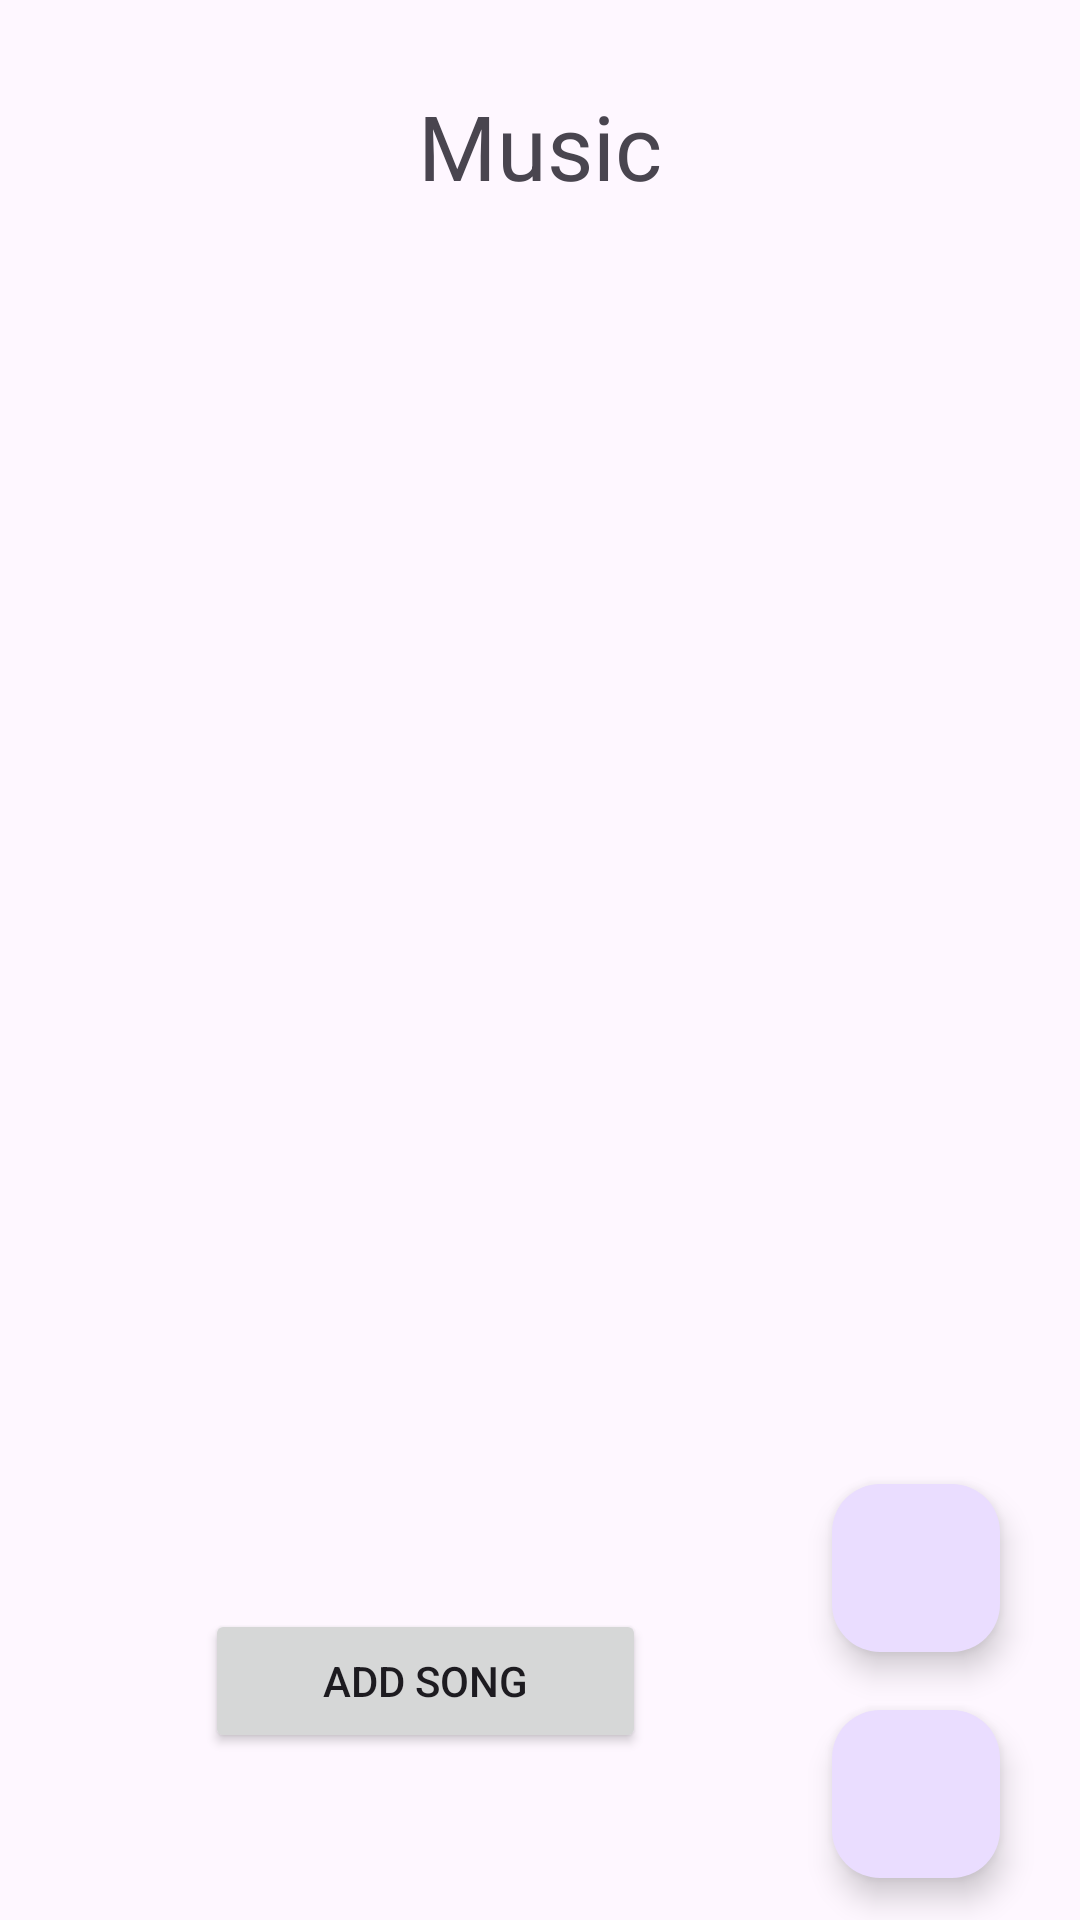

Reconstruct the res/layout file that produces this screen, plus the resources it refers to.
<!-- AndroidManifest.xml: application theme Theme.RoomDatabase_Lite -->
<!-- res/layout/activity_song_check.xml -->
<?xml version="1.0" encoding="utf-8"?>
<androidx.constraintlayout.widget.ConstraintLayout xmlns:android="http://schemas.android.com/apk/res/android"
    xmlns:app="http://schemas.android.com/apk/res-auto"
    xmlns:tools="http://schemas.android.com/tools"
    android:layout_width="match_parent"
    android:layout_height="match_parent"
    tools:context=".song.SongCheckActivity">

    <TextView
        android:layout_width="wrap_content"
        android:layout_height="wrap_content"
        android:gravity="center"
        android:text="Music"
        android:textSize="30dp"
        app:layout_constraintBottom_toTopOf="@+id/vp_song"
        app:layout_constraintEnd_toEndOf="parent"
        app:layout_constraintStart_toStartOf="parent"
        app:layout_constraintTop_toTopOf="parent" />

    <androidx.viewpager.widget.ViewPager
        android:id="@+id/vp_song"
        android:layout_width="match_parent"
        android:layout_height="400dp"
        app:layout_constraintBottom_toBottomOf="parent"
        app:layout_constraintEnd_toEndOf="parent"
        app:layout_constraintHorizontal_bias="0.0"
        app:layout_constraintStart_toStartOf="parent"
        app:layout_constraintTop_toTopOf="parent"
        app:layout_constraintVertical_bias="0.404"
        android:contentDescription="viewpager"/>

    <androidx.recyclerview.widget.RecyclerView
        android:id="@+id/rcv_song"
        android:layout_width="match_parent"
        android:layout_height="400dp"
        app:layout_constraintBottom_toBottomOf="parent"
        app:layout_constraintEnd_toEndOf="parent"
        app:layout_constraintHorizontal_bias="0.0"
        app:layout_constraintStart_toStartOf="parent"
        app:layout_constraintTop_toTopOf="parent"
        app:layout_constraintVertical_bias="0.404" />

    <Button
        android:id="@+id/btn_add"
        android:layout_width="147dp"
        android:layout_height="48dp"
        android:text="ADD Song"
        app:layout_constraintBottom_toBottomOf="parent"
        app:layout_constraintEnd_toEndOf="parent"
        app:layout_constraintHorizontal_bias="0.321"
        app:layout_constraintStart_toStartOf="parent"
        app:layout_constraintTop_toTopOf="parent"
        app:layout_constraintVertical_bias="0.906" />

    <com.google.android.material.floatingactionbutton.FloatingActionButton
        android:id="@+id/floating_add_song"
        android:layout_width="wrap_content"
        android:layout_height="wrap_content"
        android:layout_gravity="right"
        android:layout_marginBottom="20dp"
        android:clickable="true"
        android:contentDescription="add_floating"
        android:focusable="true"
        android:src="@drawable/ic_add"
        app:layout_constraintBottom_toBottomOf="parent"
        app:layout_constraintEnd_toEndOf="parent"
        app:layout_constraintHorizontal_bias="0.912"
        app:layout_constraintStart_toStartOf="parent"
        app:layout_constraintTop_toTopOf="parent"
        app:layout_constraintVertical_bias="0.877" />

    <com.google.android.material.floatingactionbutton.FloatingActionButton
        android:id="@+id/floating_delete_song"
        android:layout_width="wrap_content"
        android:layout_height="wrap_content"
        android:layout_gravity="right"
        android:clickable="true"
        android:contentDescription="remove_floating"
        android:focusable="true"
        android:src="@drawable/ic_remove"
        app:layout_constraintBottom_toBottomOf="parent"
        app:layout_constraintEnd_toEndOf="parent"
        app:layout_constraintHorizontal_bias="0.912"
        app:layout_constraintStart_toStartOf="parent"
        app:layout_constraintTop_toTopOf="parent"
        app:layout_constraintVertical_bias="0.976" />

</androidx.constraintlayout.widget.ConstraintLayout>
<!-- resources referenced by this layout -->
<resources>
  <style name="Theme.RoomDatabase_Lite" parent="Base.Theme.RoomDatabase_Lite" />
  <style name="Base.Theme.RoomDatabase_Lite" parent="Theme.Material3.DayNight.NoActionBar">
          
          
      </style>
</resources>
